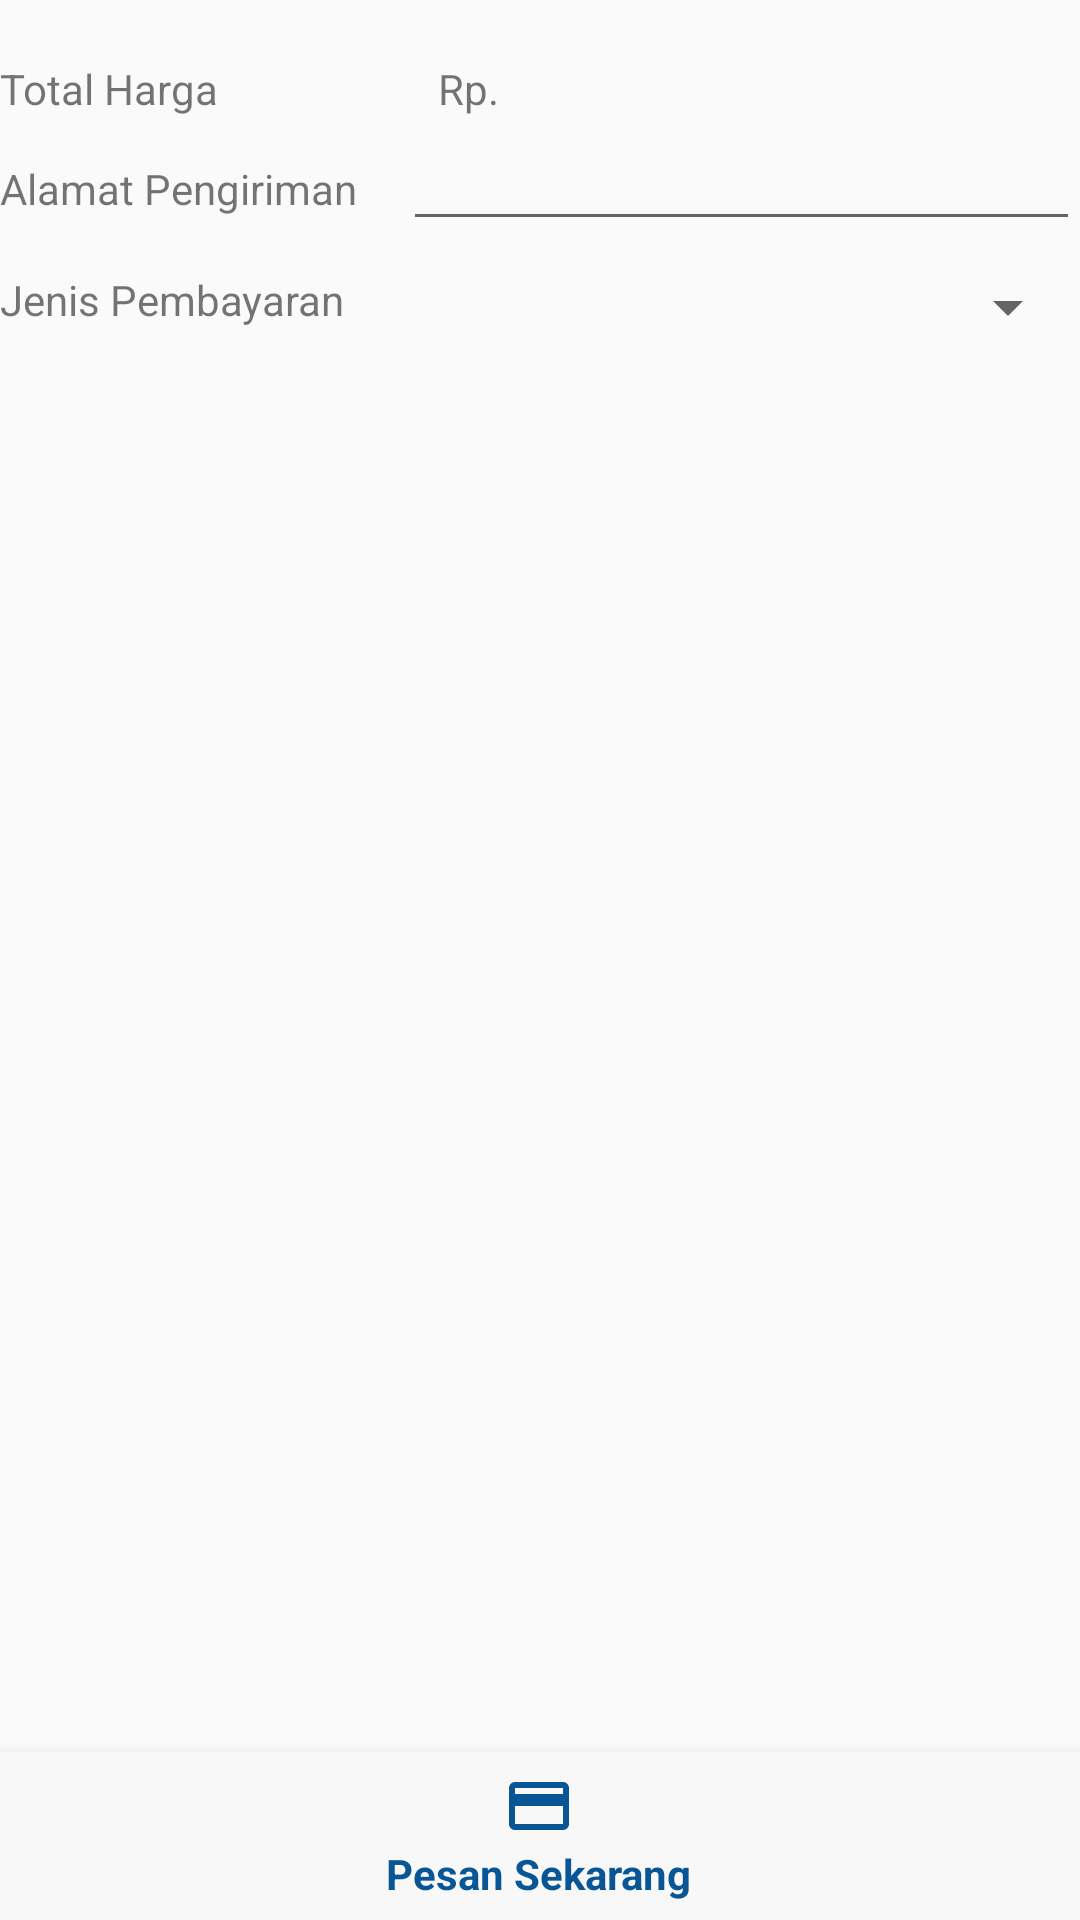

Layout XML and referenced resources for this Android screen:
<!-- AndroidManifest.xml: application theme Theme.Pratikum_progmob_1 -->
<!-- res/layout/activity_make_order.xml -->
<?xml version="1.0" encoding="utf-8"?>
<RelativeLayout xmlns:android="http://schemas.android.com/apk/res/android"
    xmlns:app="http://schemas.android.com/apk/res-auto"
    xmlns:tools="http://schemas.android.com/tools"
    android:layout_width="match_parent"
    android:layout_height="match_parent"
    tools:context=".make_order">

    <ScrollView
        android:layout_width="match_parent"
        android:layout_height="wrap_content">

        <LinearLayout
            android:layout_width="match_parent"
            android:layout_height="wrap_content"
            android:orientation="vertical">

            <androidx.recyclerview.widget.RecyclerView
                android:id="@+id/list_barang_daricart"
                android:layout_width="match_parent"
                android:layout_height="match_parent" />

            <LinearLayout
                android:layout_width="match_parent"
                android:layout_height="wrap_content"
                android:layout_marginTop="20dp"
                android:orientation="horizontal">

                <TextView
                    android:id="@+id/textView28"
                    android:layout_width="wrap_content"
                    android:layout_height="wrap_content"
                    android:layout_weight="0.38"
                    android:text="Total Harga" />

                <TextView
                    android:id="@+id/hargaTotal"
                    android:layout_width="wrap_content"
                    android:layout_height="wrap_content"
                    android:layout_weight="1"
                    android:text="Rp." />
            </LinearLayout>

            <LinearLayout
                android:layout_width="match_parent"
                android:layout_height="wrap_content"
                android:orientation="horizontal">

                <TextView
                    android:id="@+id/textView27"
                    android:layout_width="wrap_content"
                    android:layout_height="wrap_content"
                    android:layout_weight="1"
                    android:text="Alamat Pengiriman" />

                <EditText
                    android:id="@+id/alamat_pengiriman"
                    android:layout_width="wrap_content"
                    android:layout_height="wrap_content"
                    android:layout_weight="1"
                    android:ems="10"
                    android:inputType="textPersonName" />
            </LinearLayout>

            <LinearLayout
                android:layout_width="match_parent"
                android:layout_height="wrap_content"
                android:layout_marginTop="10dp"
                android:orientation="horizontal">

                <TextView
                    android:id="@+id/textView30"
                    android:layout_width="wrap_content"
                    android:layout_height="wrap_content"
                    android:layout_marginRight="20dp"
                    android:text="Jenis Pembayaran" />

                <Spinner
                    android:id="@+id/spinner"
                    android:layout_width="match_parent"
                    android:layout_height="wrap_content"
                    android:layout_marginLeft="24dp"
                    android:spinnerMode="dropdown" />
            </LinearLayout>
        </LinearLayout>

    </ScrollView>

    <com.google.android.material.bottomnavigation.BottomNavigationView
        android:id="@+id/navbar_pesans"
        android:layout_width="match_parent"
        android:layout_height="wrap_content"
        android:layout_alignParentBottom="true"
        android:background="@color/bottom_navbar"
        app:itemIconTint="@color/primary_dark"
        app:itemTextColor="@color/primary_dark"
        app:menu="@menu/pesan" />

</RelativeLayout>
<!-- resources referenced by this layout -->
<resources>
  <color name="bottom_navbar">#f8f8f8</color>
  <color name="primary_dark">#085695</color>
  <style name="Theme.Pratikum_progmob_1" parent="Theme.AppCompat.Light.NoActionBar">
          
          <item name="colorPrimary">@color/purple_500</item>
          <item name="colorPrimaryVariant">@color/purple_700</item>
          <item name="colorOnPrimary">@color/white</item>
          
          <item name="colorSecondary">@color/teal_200</item>
          <item name="colorSecondaryVariant">@color/teal_700</item>
          <item name="colorOnSecondary">@color/black</item>
          
          <item name="android:statusBarColor" tools:targetApi="l">?attr/colorPrimaryVariant</item>
          
      </style>
  <color name="purple_500">#FF6200EE</color>
  <color name="purple_700">#FF3700B3</color>
  <color name="white">#FFFFFFFF</color>
  <color name="teal_200">#FF03DAC5</color>
  <color name="teal_700">#FF018786</color>
  <color name="black">#FF000000</color>
</resources>
